Run: headless pygame with SDL's dummy video driver; simulated clock (each Clock.tick advances the game by its frame time, no real sleeping); random seed 0; keys injected as events and as key.get_pressed() state; no mouse input.
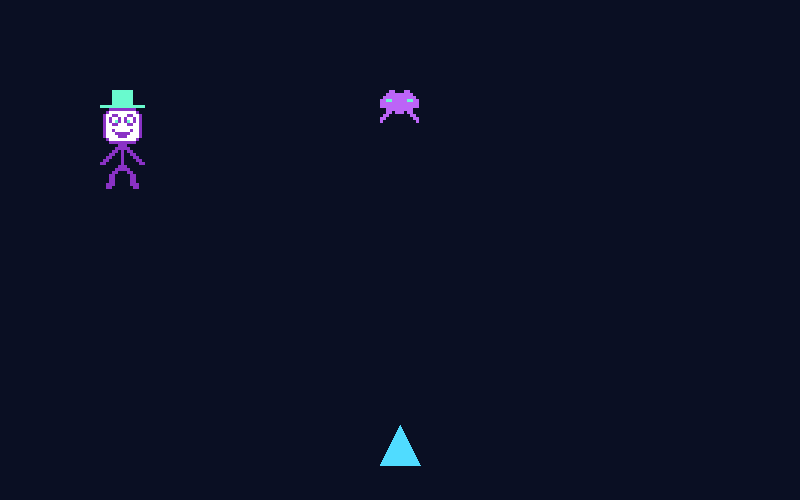
Frame 1 of 4 · flips 1–60 · no input
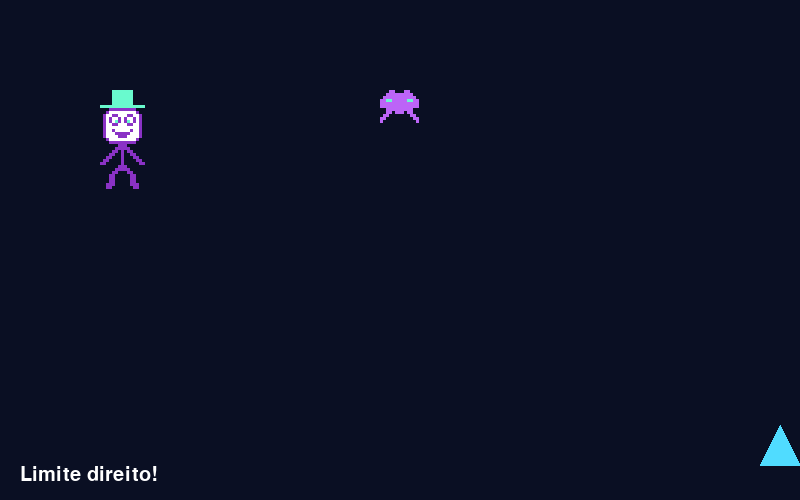
Frame 2 of 4 · flips 61–180 · tapped SPACE, RETURN · held RIGHT (→), D
Frame 3 of 4 · flips 181–300 · held DOWN (↓), S · screen unchanged from frame 2, image omitted
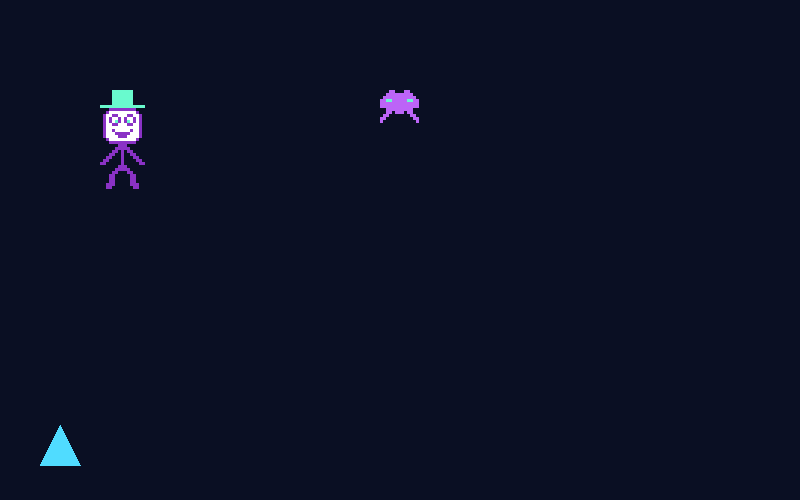
Frame 4 of 4 · flips 301–420 · held LEFT (←), A, UP (↑), W

The pygame program that drew these frames:

# SPACESHIPS - AULA 22
# Versao cumulativa: inclui tudo o que foi trabalhado ate esta aula.
# Execute: python aula_22.py
import pygame

pygame.init()
# 1. CONFIGURACOES
LARGURA, ALTURA = 800, 500
FPS = 60
COR_FUNDO = (10, 15, 35)
COR_NAVE = (80, 220, 255)
COR_TEXTO = (255, 255, 255)
COR_TIRO = (255, 230, 100)
VELOCIDADE_NAVE = 6
ROXO = (188, 100, 247)
ROXO_ESCURO = (188 - 50, 100 - 50, 247 - 50)
VERDE = (105, 250, 206)

# 2. MATRIZ DE PIXEL ART (0=vazio, 1=corpo, 2=olhos)
DESENHO_1 = [
    "0001100011000",
    "0011111111100",
    "0111111111110",
    "1122111112211",
    "1111111111111",
    "1111111111111",
    "0011111111100",
    "0011011101100",
    "0110000000110",
    "1100000000011",
    "1000000000001",
]

ARTE = [
    "000033333330000",
    "000033333330000",
    "000033333330000",
    "000033333330000",
    "000033333330000",
    "333333333333333",
    "000111111111000",
    "001222222222100",
    "012211222112210",
    "012122121221210",
    "012123121321210",
    "012211222112210",
    "012222222222210",
    "012212222212210",
    "012221111122210",
    "012222111222210",
    "001222222222100",
    "000111111111000",
    "000000111000000",
    "000001111100000",
    "000011010110000",
    "000110010011000",
    "001100010001100",
    "011000010000110",
    "110000010000011",
    "000000111000000",
    "000001111100000",
    "000011000110000",
    "000110000011000",
    "000110000011000",
    "000110000011000",
    "001110000011100",
    "001100000001100",
]

# 9. PREPARAR A JANELA E OBJETOS
tela = pygame.display.set_mode((LARGURA, ALTURA))
pygame.display.set_caption("SPACESHIPS - aulas cumulativas")
relogio = pygame.time.Clock()
fonte = pygame.font.Font(None, 30)
fonte_grande = pygame.font.Font(None, 55)
nave = pygame.Rect(380, 425, 40, 40)
tiros = []
# 10. LOOP PRINCIPAL
rodando = True
while rodando:
    relogio.tick(FPS)
    # EVENTOS: so aqui lemos KEYDOWN
    for evento in pygame.event.get():
        if evento.type == pygame.QUIT:
            rodando = False
        elif evento.type == pygame.KEYDOWN:
            if evento.key == pygame.K_SPACE:
                tiro = pygame.Rect(nave.centerx - 3, nave.top, 6, 16)
                tiros.append(tiro)

    # ATUALIZAR O JOGO
    teclas = pygame.key.get_pressed()
    if teclas[pygame.K_LEFT] or teclas[pygame.K_a]:
        nave.x -= VELOCIDADE_NAVE
    if teclas[pygame.K_RIGHT] or teclas[pygame.K_d]:
        nave.x += VELOCIDADE_NAVE
    nave.x = max(0, min(nave.x, LARGURA - nave.width))
    for tiro in tiros[:]:
        tiro.y -= 9
        if tiro.bottom < 0:
            tiros.remove(tiro)

    # DESENHAR: limpar a tela antes de redesenhar os objetos
    tela.fill(COR_FUNDO)
    pygame.draw.polygon(tela, COR_NAVE, [
        (nave.centerx, nave.top),
        (nave.left, nave.bottom),
        (nave.right, nave.bottom)
    ])
    # Nesta aula desenhamos diretamente os quadradinhos (preview).
    for linha, texto in enumerate(DESENHO_1):
        for coluna, simbolo in enumerate(texto):
            if simbolo != "0":
                cor = VERDE if simbolo == "2" else ROXO
                pygame.draw.rect(tela, cor, (
                    380 + coluna * 3, 90 + linha * 3, 3, 3
                ))
                
    for linha, texto in enumerate(ARTE):
        for coluna, simbolo in enumerate(texto):
            if simbolo != "0":
                cor = ROXO_ESCURO
                if simbolo == "2":
                    cor = COR_TEXTO
                elif simbolo == "3":
                    cor = VERDE
                pygame.draw.rect(tela, cor, (
                    100 + coluna * 3, 90 + linha * 3, 3, 3
                ))
    for tiro in tiros:
        pygame.draw.rect(tela, COR_TIRO, tiro)
    mensagem = ""
    if nave.left == 0:
        mensagem = "Limite esquerdo!"
    elif nave.right == LARGURA:
        mensagem = "Limite direito!"
    if mensagem:
        texto = fonte.render(mensagem, True, COR_TEXTO)
        tela.blit(texto, (20, 465))
    pygame.display.flip()
pygame.quit()
